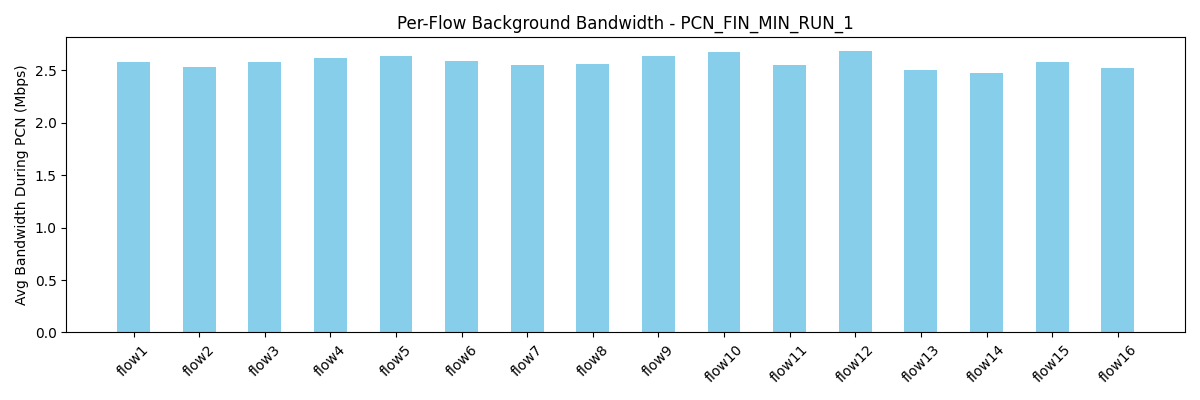

The data file committed next to this chart (first rows):
flow, avg_bw_before, avg_bw_during, avg_bw_after
flow1, 4.887, 2.574, 4.142
flow2, 4.881, 2.531, 4.211
flow3, 5.152, 2.581, 4.014
flow4, 5.017, 2.61, 4.085
flow5, 5.456, 2.632, 4.081
flow6, 5.371, 2.589, 4.057
flow7, 4.667, 2.544, 3.987
flow8, 5.106, 2.558, 4.058
flow9, 5.747, 2.633, 4.155
flow10, 5.966, 2.675, 4.164
flow11, 5.146, 2.55, 4.161
flow12, 5.875, 2.678, 4.099
flow13, 4.339, 2.502, 4.228
flow14, 4.531, 2.468, 4.094
flow15, 4.243, 2.576, 3.907
flow16, 4.376, 2.522, 4.072
